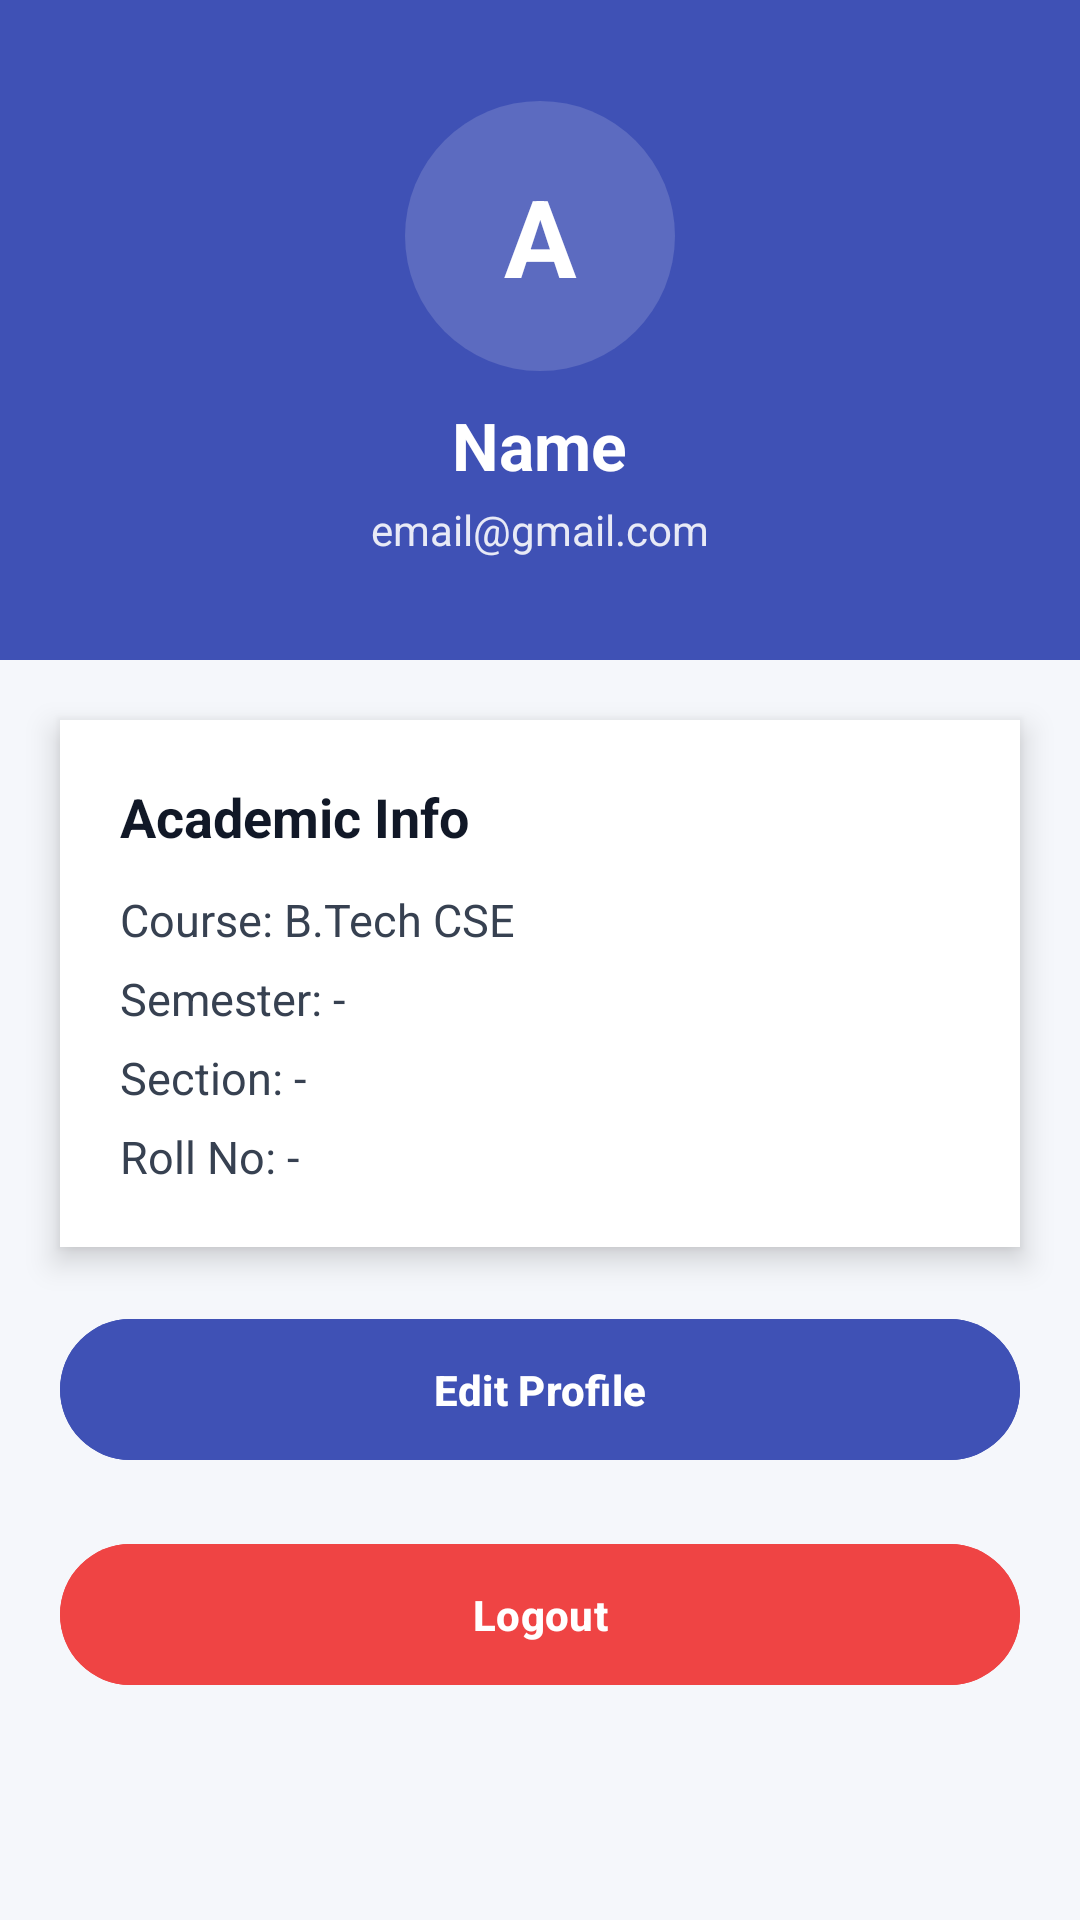

This screen was rendered from an Android layout file. Write that file and the resources it references.
<!-- AndroidManifest.xml: application theme Theme.SmartClassApp -->
<!-- res/layout/activity_profile.xml -->
<?xml version="1.0" encoding="utf-8"?>
<ScrollView xmlns:android="http://schemas.android.com/apk/res/android"
    android:layout_width="match_parent"
    android:layout_height="match_parent"
    android:background="#F5F7FB">

    <LinearLayout
        android:layout_width="match_parent"
        android:layout_height="wrap_content"
        android:orientation="vertical">

        

        <LinearLayout
            android:layout_width="match_parent"
            android:layout_height="220dp"
            android:orientation="vertical"
            android:gravity="center"
            android:background="#3F51B5">

            

            <TextView
                android:id="@+id/txtAvatar"
                android:layout_width="90dp"
                android:layout_height="90dp"
                android:text="A"
                android:textSize="36sp"
                android:textStyle="bold"
                android:textColor="@android:color/white"
                android:gravity="center"
                android:background="@drawable/circle_bg"/>

            

            <TextView
                android:id="@+id/txtName"
                android:layout_width="wrap_content"
                android:layout_height="wrap_content"
                android:text="Name"
                android:textSize="22sp"
                android:textStyle="bold"
                android:textColor="@android:color/white"
                android:layout_marginTop="10dp"/>

            

            <TextView
                android:id="@+id/txtEmail"
                android:layout_width="wrap_content"
                android:layout_height="wrap_content"
                android:text="email@gmail.com"
                android:textSize="14sp"
                android:textColor="#E8EAF6"
                android:layout_marginTop="4dp"/>

        </LinearLayout>

        

        <LinearLayout
            android:layout_width="match_parent"
            android:layout_height="wrap_content"
            android:orientation="vertical"
            android:background="@android:color/white"
            android:padding="20dp"
            android:layout_margin="20dp"
            android:elevation="6dp">

            <TextView
                android:text="Academic Info"
                android:textSize="18sp"
                android:textStyle="bold"
                android:textColor="#111827"
                android:layout_marginBottom="12dp"
                android:layout_width="wrap_content"
                android:layout_height="wrap_content"/>

            
            <TextView
                android:text="Course: B.Tech CSE"
                android:textSize="15sp"
                android:textColor="#374151"
                android:layout_marginBottom="6dp"
                android:layout_width="wrap_content"
                android:layout_height="wrap_content"/>

            

            <TextView
                android:id="@+id/txtSemester"
                android:text="Semester: -"
                android:textSize="15sp"
                android:textColor="#374151"
                android:layout_marginBottom="6dp"
                android:layout_width="wrap_content"
                android:layout_height="wrap_content"/>

            <TextView
                android:id="@+id/txtSection"
                android:text="Section: -"
                android:textSize="15sp"
                android:textColor="#374151"
                android:layout_marginBottom="6dp"
                android:layout_width="wrap_content"
                android:layout_height="wrap_content"/>

            <TextView
                android:id="@+id/txtRoll"
                android:text="Roll No: -"
                android:textSize="15sp"
                android:textColor="#374151"
                android:layout_width="wrap_content"
                android:layout_height="wrap_content"/>

        </LinearLayout>

        

        <com.google.android.material.button.MaterialButton
            android:id="@+id/btnEditProfile"
            android:layout_width="match_parent"
            android:layout_height="55dp"
            android:text="Edit Profile"
            android:textStyle="bold"
            android:backgroundTint="#3F51B5"
            android:textColor="@android:color/white"
            android:layout_marginHorizontal="20dp"/>

        

        <com.google.android.material.button.MaterialButton
            android:id="@+id/btnLogout"
            android:layout_width="match_parent"
            android:layout_height="55dp"
            android:text="Logout"
            android:textStyle="bold"
            android:backgroundTint="#EF4444"
            android:textColor="@android:color/white"
            android:layout_margin="20dp"/>

    </LinearLayout>

</ScrollView>
<!-- resources referenced by this layout -->
<resources>
  <!-- drawable circle_bg (drawable) -->
  <?xml version="1.0" encoding="utf-8"?>
  <shape xmlns:android="http://schemas.android.com/apk/res/android"
      android:shape="oval">
  
      <solid android:color="#5C6BC0"/>
  
  </shape>
  <style name="Theme.SmartClassApp" parent="Base.Theme.SmartClassApp" />
  <style name="Base.Theme.SmartClassApp" parent="Theme.Material3.DayNight.NoActionBar">
          
          
      </style>
</resources>
